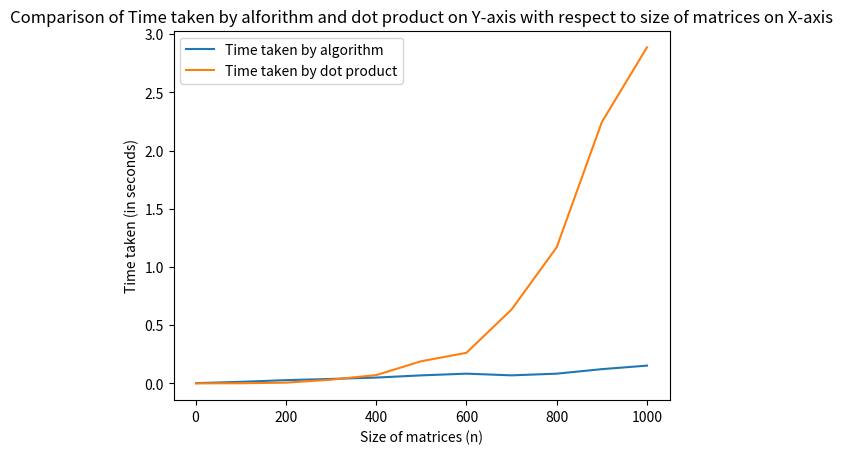

Write the Python code that produced this figure.
import random
import numpy as np
import time

#freivald algorithm function 
#here k is number of iteration you want to increase the probability of getting right answer
def freivald(A, B, C,k):
    n = len(A)
    for i in range(k):
        r = [random.randint(0, 1) for _ in range(n)]
        Br = np.dot(B,r);
        ABr = np.dot(A,Br)
        Cr = np.dot(C,r)
        if not np.array_equal(ABr, Cr):
            return False
    return True     


# Test the implementation on larger matrices
#select any size you want by change value of n
n = 900

#create matrices A and B using python functions
A = np.random.randint(10, size=(n, n))
B = np.random.randint(10, size=(n, n))

time1 = time.time() #catch start time of dot product
C = A.dot(B)
time2 = time.time()  #catch end time of dot product

#Print all three matrices A,B and C
print("Matrix A :",A)
print("Matrix B :",B)
print("Matrix C :",C)

start_time = time.time() #catch the start time of freivald algorithm
result = freivald(A, B, C,10)  #store the result of algorithm in result variable 
end_time = time.time() #catch the start time of freivald algorithm

print("Result:", result)
print("Elapsed time in freivald algorithm:", end_time - start_time, "seconds")
print("Elapsed time in Dot product:", time2 - time1, "seconds")

import matplotlib.pyplot as plt

# Data
size_n = [1, 10, 100, 200, 300,400,500,600,700,800,900,1000]  # size of matrices

# time taken by algorithm
time_algorithm = [0.00199, 0.00299,  0.01309, 0.02745,  0.03801,0.04966,0.06868,0.08331 ,0.06883, 0.08323,0.12198,0.15242] 

# time taken by dot product
time_dotproduct = [0.00000, 0.00000,  0.000997, 0.00601, 0.03155,0.07089,0.19004,0.26261,0.63414,1.16856,2.24366,2.88602 ]

# Plotting the graph
plt.plot(size_n, time_algorithm, label='Time taken by algorithm')
plt.plot(size_n, time_dotproduct, label='Time taken by dot product')

# Adding labels and title
plt.xlabel('Size of matrices (n)')
plt.ylabel('Time taken (in seconds)')
plt.title('Comparison of Time taken by alforithm and dot product on Y-axis with respect to size of matrices on X-axis')

# Adding legend
plt.legend()

# Showing the plot
plt.show()
